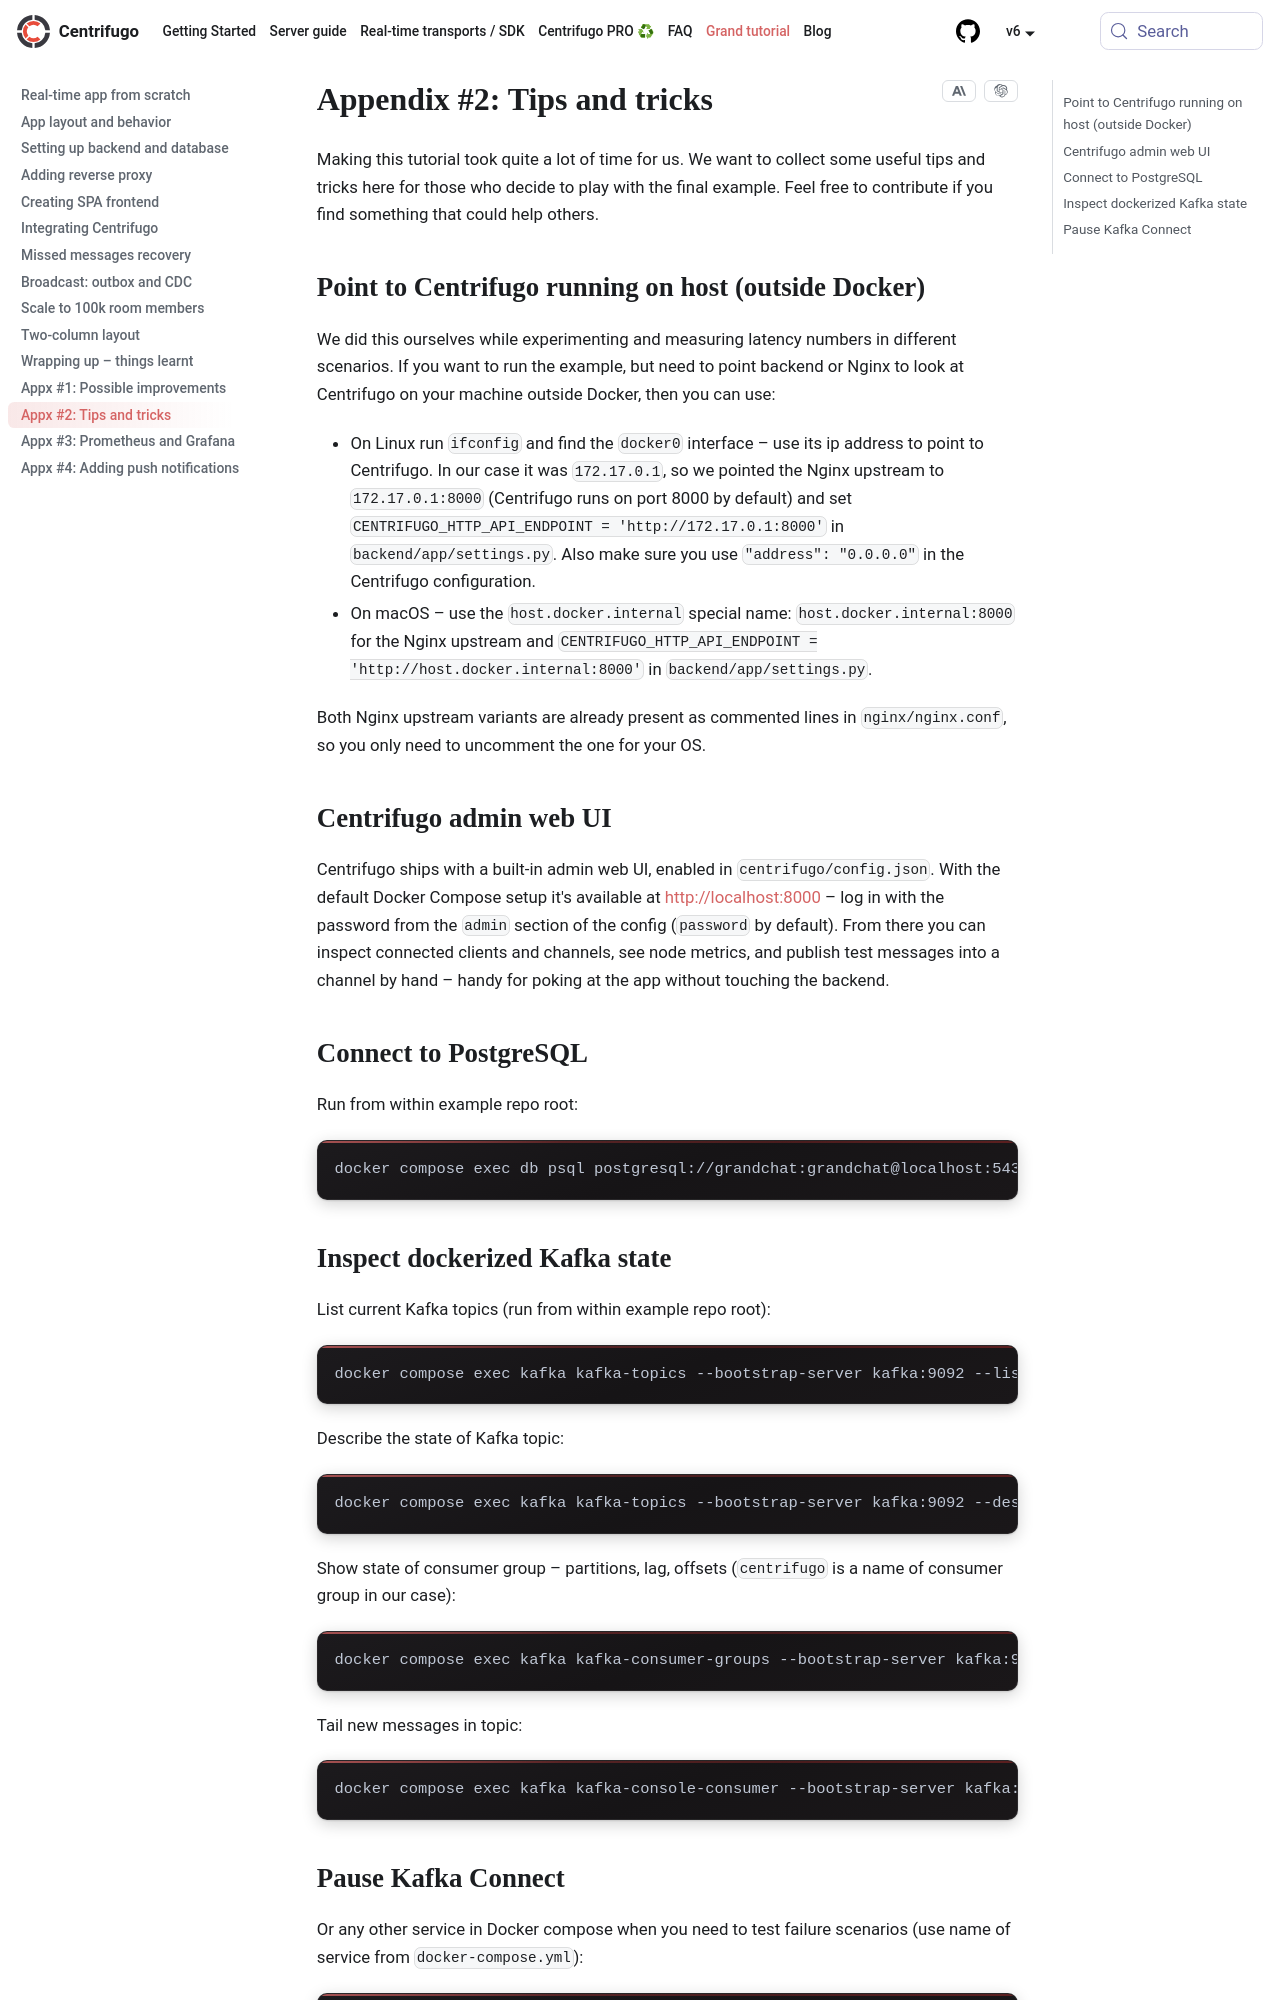

repository: centrifugal/centrifugal.dev · page: docs/tutorial/tips_and_tricks.html · generator: docusaurus

---
description: "Helpful tips for running the Centrifugo GrandChat tutorial: connecting to host Centrifugo from Docker, inspecting Kafka, and managing services."
id: tips_and_tricks
sidebar_label: "Appx #2: Tips and tricks"
title: "Appendix #2: Tips and tricks"
---

Making this tutorial took quite a lot of time for us. We want to collect some useful tips and tricks here for those who decide to play with the final example. Feel free to contribute if you find something that could help others.

## Point to Centrifugo running on host (outside Docker)

We did this ourselves while experimenting and measuring latency numbers in different scenarios. If you want to run the example, but need to point backend or Nginx to look at Centrifugo on your machine outside Docker, then you can use:

* On Linux run `ifconfig` and find the `docker0` interface – use its ip address to point to Centrifugo. In our case it was `172.17.0.1`, so we pointed the Nginx upstream to `172.17.0.1:8000` (Centrifugo runs on port 8000 by default) and set `CENTRIFUGO_HTTP_API_ENDPOINT = 'http://172.17.0.1:8000'` in `backend/app/settings.py`. Also make sure you use `"address": "0.0.0.0"` in the Centrifugo configuration.
* On macOS – use the `host.docker.internal` special name: `host.docker.internal:8000` for the Nginx upstream and `CENTRIFUGO_HTTP_API_ENDPOINT = 'http://host.docker.internal:8000'` in `backend/app/settings.py`.

Both Nginx upstream variants are already present as commented lines in `nginx/nginx.conf`, so you only need to uncomment the one for your OS.

## Centrifugo admin web UI

Centrifugo ships with a built-in admin web UI, enabled in `centrifugo/config.json`. With the default Docker Compose setup it's available at [http://localhost:8000](http://localhost:8000) – log in with the password from the `admin` section of the config (`password` by default). From there you can inspect connected clients and channels, see node metrics, and publish test messages into a channel by hand – handy for poking at the app without touching the backend.

## Connect to PostgreSQL

Run from within example repo root:

```bash
docker compose exec db psql postgresql://grandchat:grandchat@localhost:5432/grandchat
```
